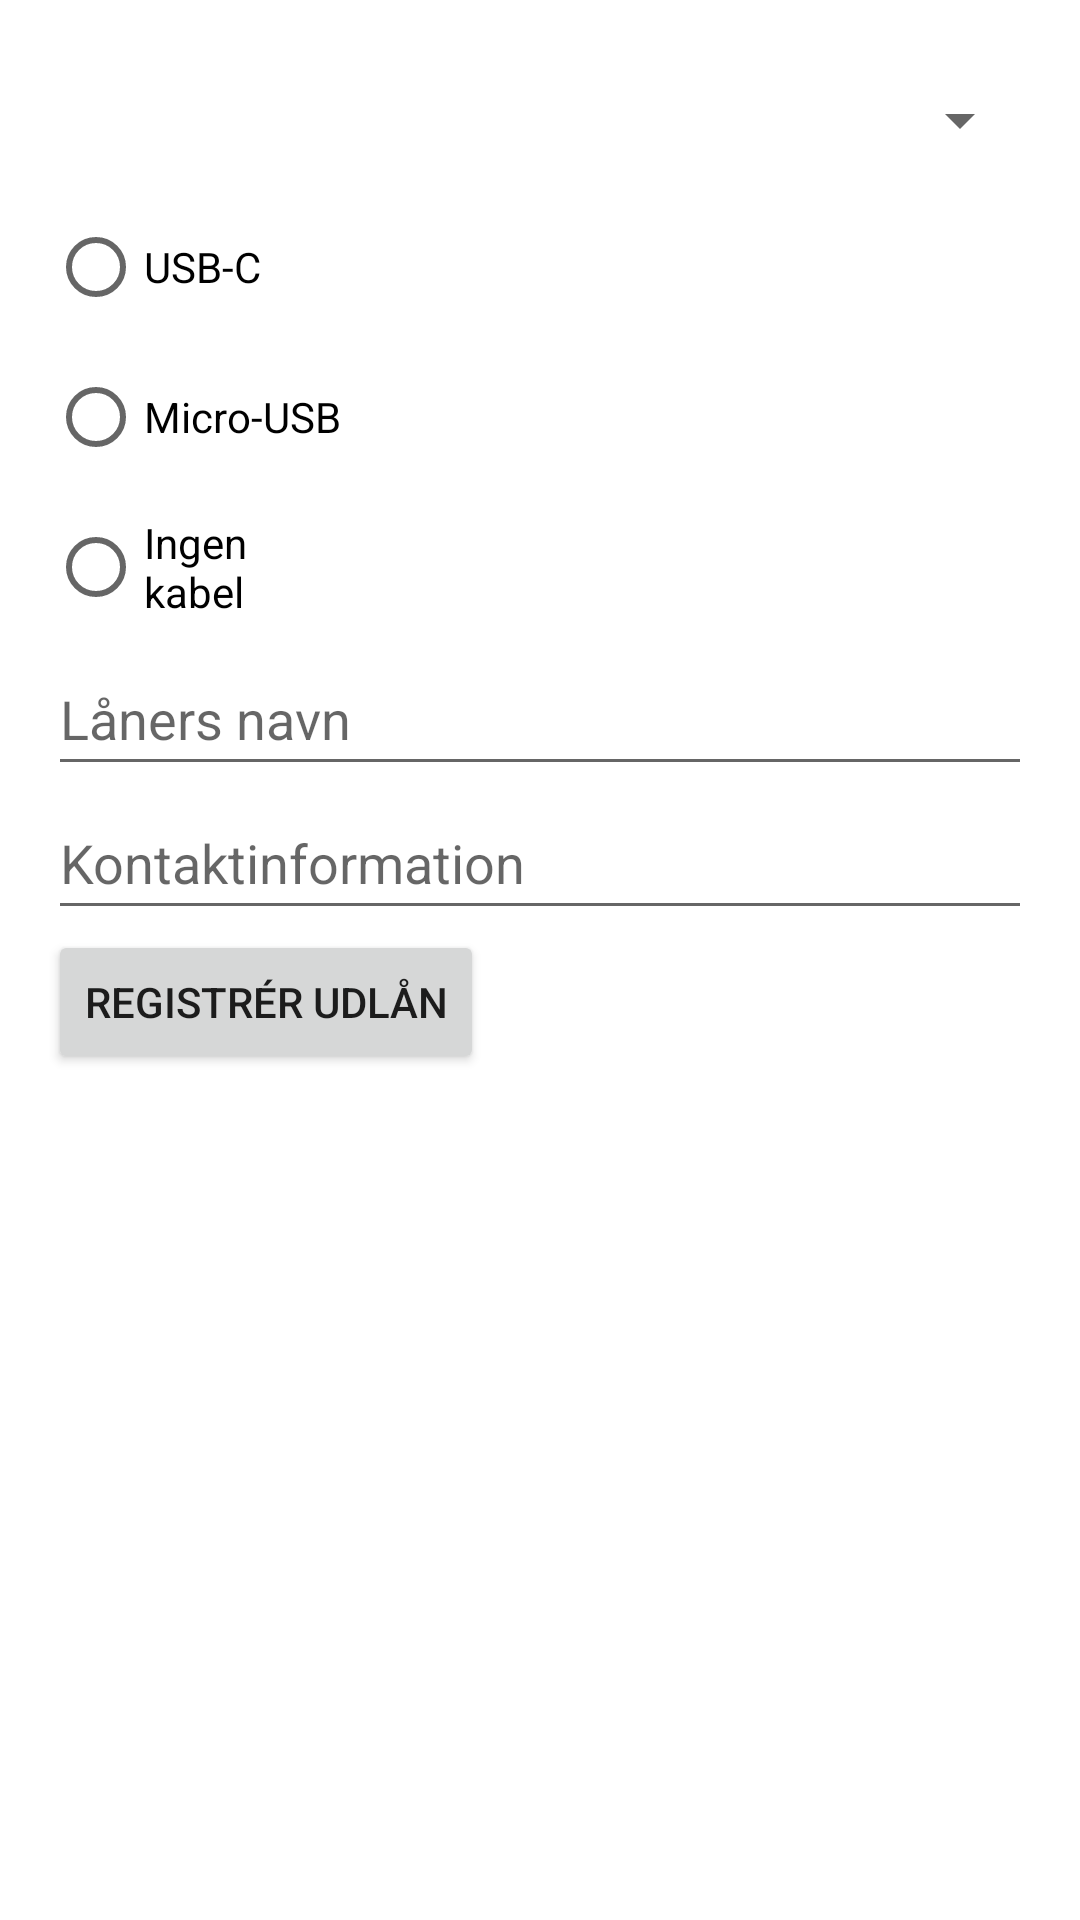

Write the Android layout XML for this screen, with the resource values it uses.
<!-- AndroidManifest.xml: application theme Theme.UdlånshåndteringsappForTabletter -->
<!-- res/layout/activity_user.xml -->
<?xml version="1.0" encoding="utf-8"?>
    <LinearLayout xmlns:android="http://schemas.android.com/apk/res/android"
        android:orientation="vertical"
        android:layout_width="match_parent"
        android:layout_height="match_parent"
        android:padding="16dp">

    <Spinner
        android:id="@+id/spinnerTabletBrand"
        android:layout_width="match_parent"
        android:layout_height="wrap_content"
        android:entries="@array/tablet_brands"
        android:minHeight="48dp" />

        <RadioGroup
            android:id="@+id/radioGroupCableType"
            android:layout_width="wrap_content"
            android:layout_height="wrap_content">

            <RadioButton
                android:id="@+id/radioUsbC"
                android:text="USB-C"
                android:layout_height="50dp"
                android:layout_width="100dp"/>

            <RadioButton android:id="@+id/radioMicroUsb"
                android:text="Micro-USB"
                android:layout_height="50dp"
                android:layout_width="100dp"/>
            <RadioButton android:id="@+id/radioNoCable"
                android:text="Ingen kabel"
                android:layout_height="50dp"
                android:layout_width="100dp"/>
        </RadioGroup>

    <EditText
        android:id="@+id/editTextBorrowerName"
        android:layout_width="match_parent"
        android:layout_height="wrap_content"
        android:hint="Låners navn"
        android:minHeight="48dp" />

    <EditText
        android:id="@+id/editTextContactInfo"
        android:layout_width="match_parent"
        android:layout_height="wrap_content"
        android:hint="Kontaktinformation"
        android:minHeight="48dp" />

        <Button
            android:id="@+id/buttonSubmit"
            android:layout_width="wrap_content"
            android:layout_height="wrap_content"
            android:text="Registrér udlån" />
    </LinearLayout>
<!-- resources referenced by this layout -->
<resources>
  <string-array name="tablet_brands" />
  <style name="Theme.UdlånshåndteringsappForTabletter" parent="Theme.MaterialComponents.DayNight.DarkActionBar">
          
          <item name="colorPrimary">@color/purple_500</item>
          <item name="colorPrimaryVariant">@color/purple_700</item>
          <item name="colorOnPrimary">@color/white</item>
          
          <item name="colorSecondary">@color/teal_200</item>
          <item name="colorSecondaryVariant">@color/teal_700</item>
          <item name="colorOnSecondary">@color/black</item>
          
          <item name="android:statusBarColor">?attr/colorPrimaryVariant</item>
          
      </style>
  <!-- not gathered from this repository: default colours our renderer supplied (Android Studio template values) -->
  <color name="purple_500">#FF6200EE</color>
  <color name="purple_700">#FF3700B3</color>
  <color name="teal_200">#FF03DAC5</color>
  <color name="teal_700">#FF018786</color>
  <color name="black">#FF000000</color>
  <color name="white">#FFFFFFFF</color>
</resources>
